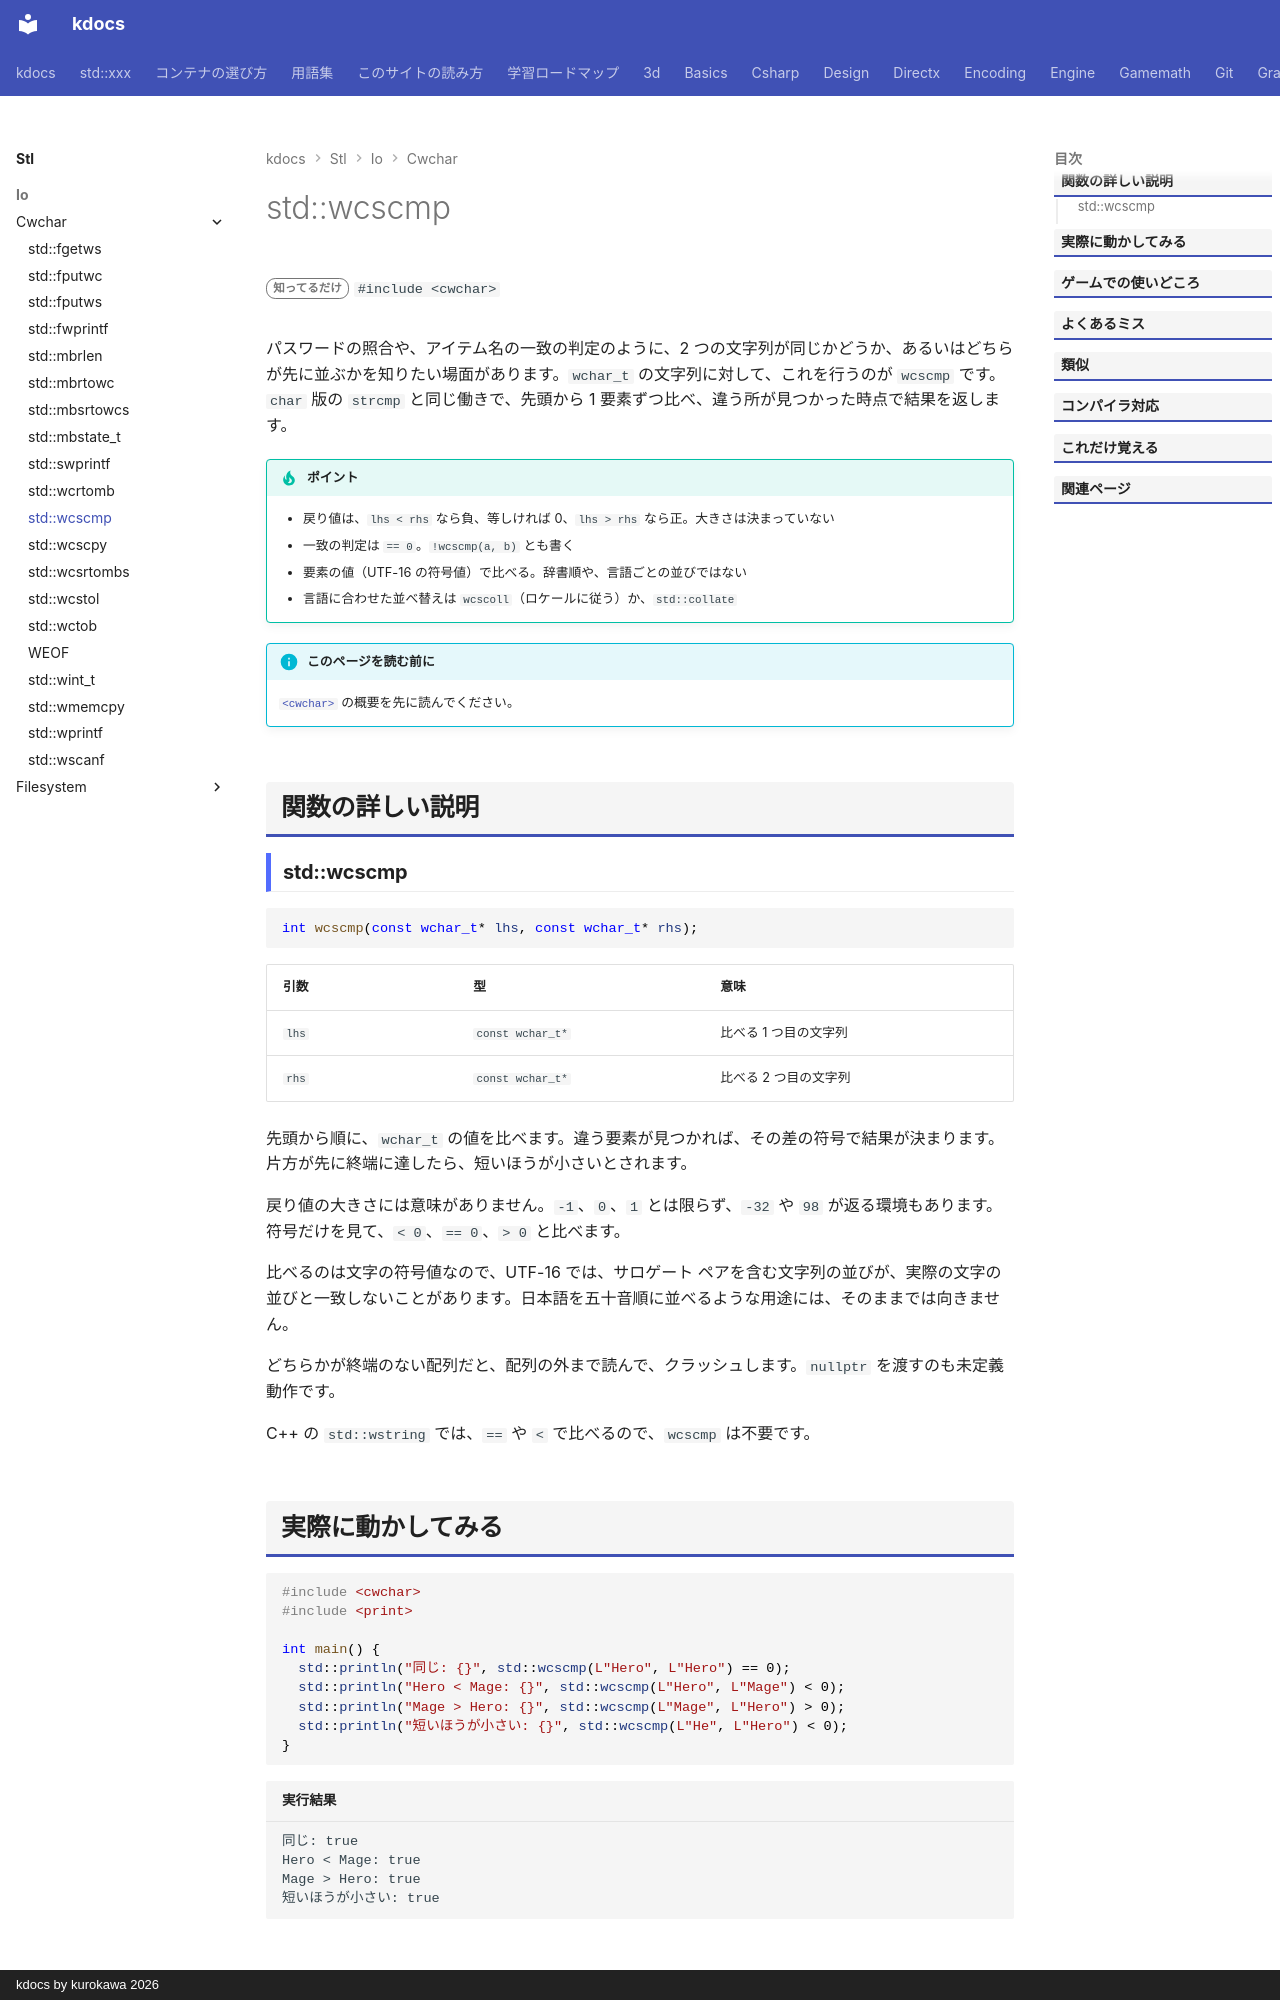

repository: qwzxdf/kdocs · page: stl/io/cwchar/wcscmp/index.html · generator: mkdocs · copyright: kdocs by kurokawa 2026

---
title: std::wcscmp
summary: "2 つのワイド文字列を比べる。"
order: 900
tags:
  - 入出力・文字列
---

# std::wcscmp

<div class="page-badges" markdown>
<span class="rank rank-rare">知ってるだけ</span>
`#include <cwchar>`
</div>

パスワードの照合や、アイテム名の一致の判定のように、2 つの文字列が同じかどうか、あるいはどちらが先に並ぶかを知りたい場面があります。`wchar_t` の文字列に対して、これを行うのが `wcscmp` です。`char` 版の `strcmp` と同じ働きで、先頭から 1 要素ずつ比べ、違う所が見つかった時点で結果を返します。

!!! tip "ポイント"
    - 戻り値は、`lhs < rhs` なら負、等しければ 0、`lhs > rhs` なら正。大きさは決まっていない
    - 一致の判定は `== 0`。`!wcscmp(a, b)` とも書く
    - 要素の値（UTF-16 の符号値）で比べる。辞書順や、言語ごとの並びではない
    - 言語に合わせた並べ替えは `wcscoll`（ロケールに従う）か、`std::collate`

!!! info "このページを読む前に"
    [`<cwchar>`](../cwchar.md) の概要を先に読んでください。

## 関数の詳しい説明

### std::wcscmp {#wcscmp}

```cpp
int wcscmp(const wchar_t* lhs, const wchar_t* rhs);
```

| 引数 | 型 | 意味 |
| --- | --- | --- |
| `lhs` | `const wchar_t*` | 比べる 1 つ目の文字列 |
| `rhs` | `const wchar_t*` | 比べる 2 つ目の文字列 |

先頭から順に、`wchar_t` の値を比べます。違う要素が見つかれば、その差の符号で結果が決まります。片方が先に終端に達したら、短いほうが小さいとされます。

戻り値の大きさには意味がありません。`-1`、`0`、`1` とは限らず、`-32` や `98` が返る環境もあります。符号だけを見て、`< 0`、`== 0`、`> 0` と比べます。

比べるのは文字の符号値なので、UTF-16 では、サロゲート ペアを含む文字列の並びが、実際の文字の並びと一致しないことがあります。日本語を五十音順に並べるような用途には、そのままでは向きません。

どちらかが終端のない配列だと、配列の外まで読んで、クラッシュします。`nullptr` を渡すのも未定義動作です。

C++ の `std::wstring` では、`==` や `<` で比べるので、`wcscmp` は不要です。
